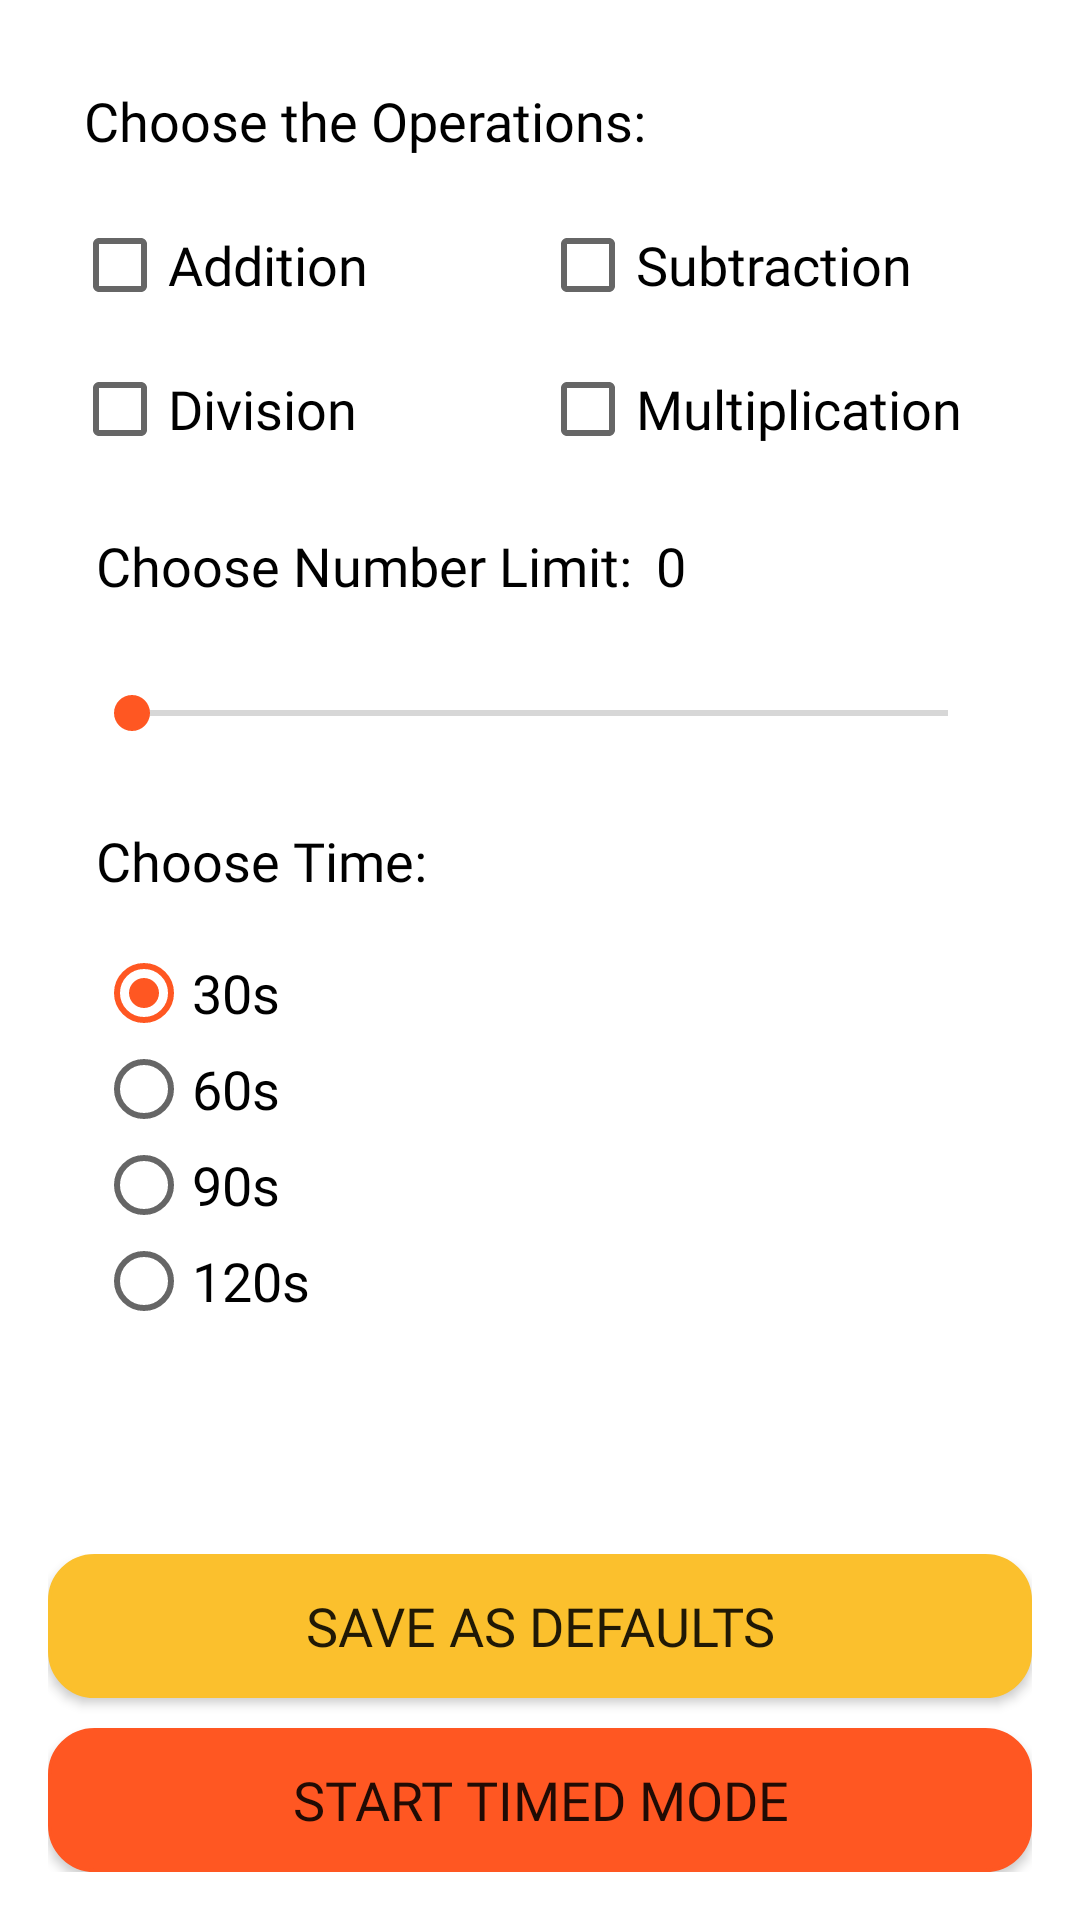

Produce the Android XML layout that renders to this screen, including the resource entries it uses.
<!-- AndroidManifest.xml: application theme AppTheme -->
<!-- res/layout/activity_time_mode_settings.xml -->
<?xml version="1.0" encoding="utf-8"?>
<RelativeLayout xmlns:android="http://schemas.android.com/apk/res/android"
    xmlns:tools="http://schemas.android.com/tools"
    android:layout_width="match_parent"
    android:layout_height="match_parent"
    android:orientation="vertical"
    android:padding="16dp"
    tools:context=".settings.TimeModeSettings">

    <ScrollView
        android:layout_width="match_parent"
        android:layout_height="match_parent"
        android:layout_above="@+id/buttonBar">

        <LinearLayout
            android:layout_width="match_parent"
            android:layout_height="wrap_content"
            android:orientation="vertical">

            <TextView
                android:id="@+id/choose_operation"
                android:layout_width="wrap_content"
                android:layout_height="wrap_content"
                android:layout_margin="12dp"
                android:fontFamily="@font/google_regular"
                android:text="@string/choose_the_operations"
                android:textAppearance="@style/TextAppearance.AppCompat.Subhead"
                android:textColor="@color/textColor"
                android:textSize="18sp" />

            <LinearLayout
                android:layout_width="match_parent"
                android:layout_height="wrap_content"
                android:layout_margin="8dp"
                android:orientation="horizontal">

                <CheckBox
                    android:id="@+id/checkBox_plus"
                    android:layout_width="match_parent"
                    android:layout_height="wrap_content"
                    android:layout_weight="1"
                    android:fontFamily="@font/google_regular"
                    android:onClick="onOperationChosen"
                    android:text="@string/addition"
                    android:textColor="@color/textColor"
                    android:textSize="18sp" />

                <CheckBox
                    android:id="@+id/checkBox_minus"
                    android:layout_width="match_parent"
                    android:layout_height="wrap_content"
                    android:layout_weight="1"
                    android:fontFamily="@font/google_regular"
                    android:onClick="onOperationChosen"
                    android:text="@string/subtraction"
                    android:textColor="@color/textColor"
                    android:textSize="18sp" />

            </LinearLayout>

            <LinearLayout
                android:layout_width="match_parent"
                android:layout_height="wrap_content"
                android:layout_margin="8dp"
                android:orientation="horizontal">

                <CheckBox
                    android:id="@+id/checkBox_divide"
                    android:layout_width="match_parent"
                    android:layout_height="wrap_content"
                    android:layout_weight="1"
                    android:fontFamily="@font/google_regular"
                    android:onClick="onOperationChosen"
                    android:text="@string/division"
                    android:textColor="@color/textColor"
                    android:textSize="18sp" />

                <CheckBox
                    android:id="@+id/checkbox_multiply"
                    android:layout_width="match_parent"
                    android:layout_height="wrap_content"
                    android:layout_weight="1"
                    android:fontFamily="@font/google_regular"
                    android:onClick="onOperationChosen"
                    android:text="@string/multiplication"
                    android:textColor="@color/textColor"
                    android:textSize="18sp" />

            </LinearLayout>

            <LinearLayout
                android:layout_width="match_parent"
                android:layout_height="wrap_content"
                android:layout_margin="12dp"
                android:orientation="horizontal">

                <TextView
                    android:id="@+id/choose_num_limit"
                    android:layout_width="wrap_content"
                    android:layout_height="wrap_content"
                    android:layout_margin="4dp"
                    android:fontFamily="@font/google_regular"
                    android:text="@string/choose_number_limit"
                    android:textAppearance="@style/TextAppearance.AppCompat.Subhead"
                    android:textColor="@color/textColor"
                    android:textSize="18sp" />

                <TextView
                    android:id="@+id/num_limit"
                    android:layout_width="wrap_content"
                    android:layout_height="wrap_content"
                    android:layout_margin="4dp"
                    android:fontFamily="@font/google_regular"
                    android:text="@string/num_limit_label"
                    android:textAppearance="@style/TextAppearance.AppCompat.Subhead"
                    android:textColor="@color/textColor"
                    android:textSize="18sp" />


            </LinearLayout>


            <SeekBar
                android:id="@+id/seek_max_num"
                android:layout_width="match_parent"
                android:layout_height="wrap_content"
                android:layout_margin="12dp"
                android:max="20" />

            <TextView
                android:id="@+id/time_set"
                android:layout_width="wrap_content"
                android:layout_height="wrap_content"
                android:layout_margin="16dp"
                android:fontFamily="@font/google_regular"
                android:text="@string/choose_time"
                android:textAppearance="@style/TextAppearance.AppCompat.Subhead"
                android:textColor="@color/textColor"
                android:textSize="18sp" />

            <RadioGroup
                android:id="@+id/timeOptions"
                android:layout_width="wrap_content"
                android:layout_height="wrap_content"
                android:layout_marginStart="16dp"
                android:layout_marginLeft="16dp"
                android:orientation="vertical">

                <RadioButton
                    android:id="@+id/thirty"
                    android:layout_width="wrap_content"
                    android:layout_height="wrap_content"
                    android:checked="true"
                    android:fontFamily="@font/google_regular"
                    android:text="@string/time_30"
                    android:textColor="@color/textColor"
                    android:textSize="18sp" />

                <RadioButton
                    android:id="@+id/sixty"
                    android:layout_width="wrap_content"
                    android:layout_height="wrap_content"
                    android:fontFamily="@font/google_regular"
                    android:text="@string/time_60"
                    android:textColor="@color/textColor"
                    android:textSize="18sp" />

                <RadioButton
                    android:id="@+id/ninety"
                    android:layout_width="wrap_content"
                    android:layout_height="wrap_content"
                    android:fontFamily="@font/google_regular"
                    android:text="@string/time_90"
                    android:textColor="@color/textColor"
                    android:textSize="18sp" />

                <RadioButton
                    android:id="@+id/one_twenty"
                    android:layout_width="wrap_content"
                    android:layout_height="wrap_content"
                    android:fontFamily="@font/google_regular"
                    android:text="@string/time_120"
                    android:textColor="@color/textColor"
                    android:textSize="18sp" />
            </RadioGroup>

        </LinearLayout>
    </ScrollView>

    <LinearLayout
        android:id="@+id/buttonBar"
        android:layout_width="match_parent"
        android:layout_height="wrap_content"
        android:layout_alignParentBottom="true"
        android:orientation="vertical">

        <Button
            android:id="@+id/set_defaults"
            android:layout_width="match_parent"
            android:layout_height="wrap_content"
            android:layout_marginBottom="10dp"
            android:background="@drawable/rounded_button4"
            android:fontFamily="@font/google_regular"
            android:foreground="@drawable/ripple"
            android:onClick="onSaveDefaults"
            android:text="@string/save_defaults_label"
            android:textSize="18sp"
            tools:ignore="UnusedAttribute" />

        <Button
            android:id="@+id/start_timed"
            android:layout_width="match_parent"
            android:layout_height="wrap_content"
            android:background="@drawable/rounded_button"
            android:fontFamily="@font/google_regular"
            android:foreground="@drawable/ripple"
            android:onClick="onTestLaunch"
            android:text="@string/start_timed_mode"
            android:textSize="18sp"
            tools:ignore="UnusedAttribute" />
    </LinearLayout>

</RelativeLayout>
<!-- resources referenced by this layout -->
<resources>
  <color name="textColor">#000000</color>
  <!-- drawable rounded_button (drawable) -->
  <?xml version="1.0" encoding="utf-8"?>
  <shape xmlns:android="http://schemas.android.com/apk/res/android">
      <stroke
          android:width="1dp"
          android:color="@color/colorAccent" />
  
      <solid android:color="@color/colorAccent" />
  
      <padding
          android:left="1dp"
          android:right="1dp"
          android:bottom="1dp"
          android:top="1dp" />
  
      <corners android:radius="15dp" />
  </shape>
  <!-- drawable rounded_button4 (drawable) -->
  <?xml version="1.0" encoding="utf-8"?>
  <shape xmlns:android="http://schemas.android.com/apk/res/android">
  
      <stroke
          android:width="1dp"
          android:color="#FBC02D" />
  
      <solid android:color="#FBC02D" />
  
      <padding
          android:left="1dp"
          android:right="1dp"
          android:bottom="1dp"
          android:top="1dp" />
  
      <corners android:radius="15dp" />
  </shape>
  <string name="addition">Addition</string>
  <string name="choose_number_limit">Choose Number Limit:</string>
  <string name="choose_the_operations">Choose the Operations:</string>
  <string name="choose_time">Choose Time:</string>
  <string name="division">Division</string>
  <string name="multiplication">Multiplication</string>
  <string name="num_limit_label">0</string>
  <string name="save_defaults_label">Save as Defaults</string>
  <string name="start_timed_mode">Start Timed Mode</string>
  <string name="subtraction">Subtraction</string>
  <string name="time_120">120s</string>
  <string name="time_30">30s</string>
  <string name="time_60">60s</string>
  <string name="time_90">90s</string>
  <style name="AppTheme" parent="Theme.AppCompat.DayNight.NoActionBar">
          <item name="android:windowLightStatusBar">true</item>
          <item name="colorPrimary">@color/colorPrimary</item>
          <item name="colorPrimaryDark">@color/colorPrimaryDark</item>
          <item name="colorAccent">@color/colorAccent</item>
          <item name="android:windowBackground">@android:color/white</item>
      </style>
  <color name="colorAccent">#FF5722</color>
  <color name="colorPrimary">@android:color/background_light</color>
  <color name="colorPrimaryDark">@android:color/background_light</color>
</resources>
